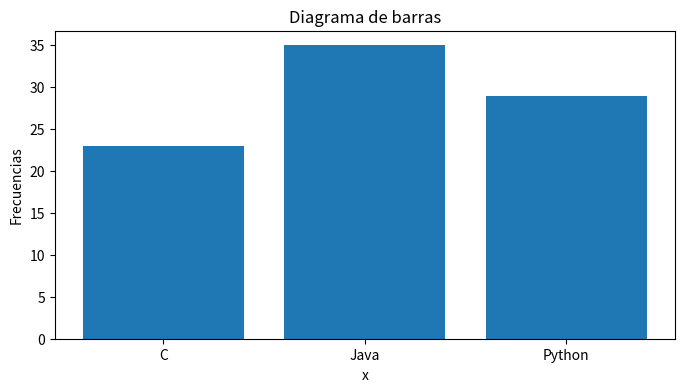
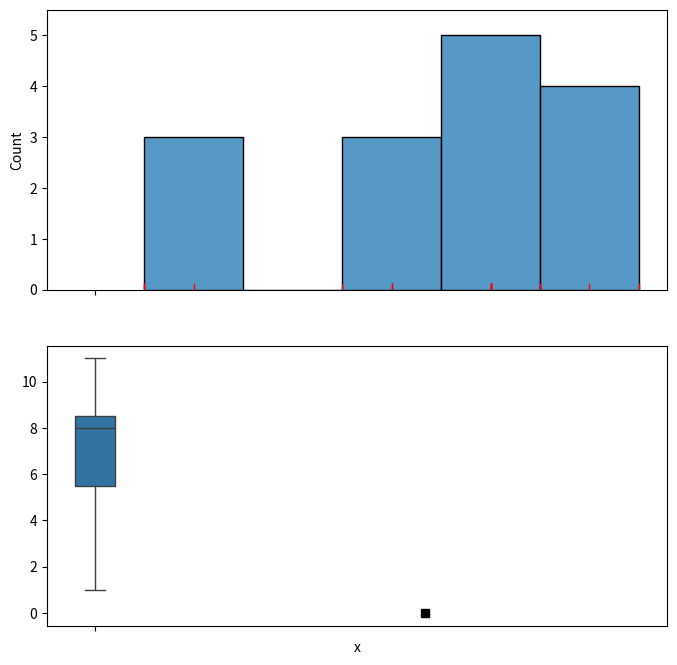
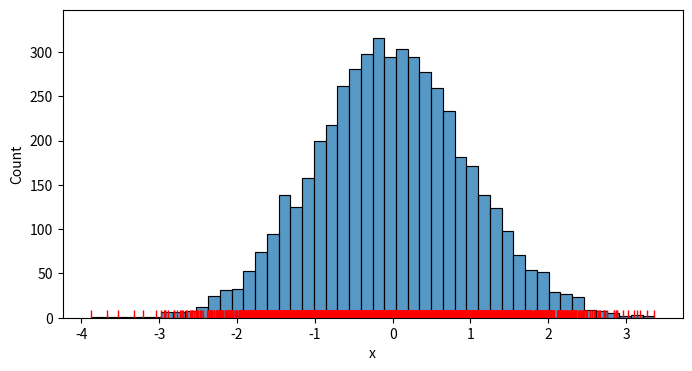
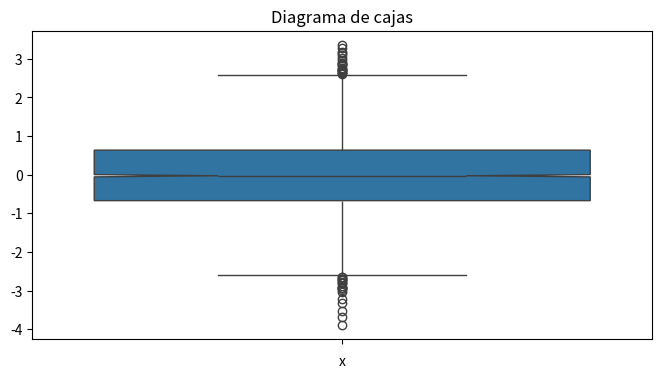
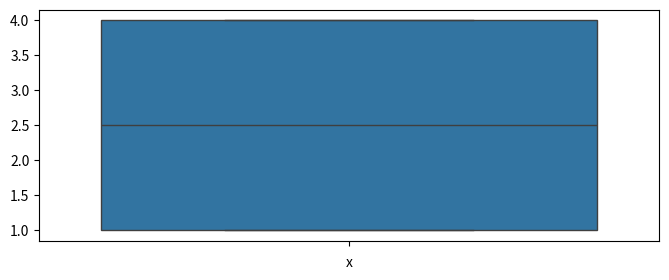

Source code (Python) for these figures, in order:
# import required packages
import numpy as np
from scipy import stats
import matplotlib.pyplot as plt
import seaborn as sns

# data
value = ['C', 'Java', 'Python']
count = [23, 35, 29]

# respuesta

fig = plt.figure(1, figsize=(8, 4)) # permite indicar el nº de la figura y las dimensiones (ancho y alto)
plt.bar(value, count)
plt.title('Diagrama de barras')
plt.xlabel('x')
plt.ylabel('Frecuencias')
plt.show()

x=[1,1,2,5,6,6,8,8,8,8,8,9,9,10,11]
print(x) 
print('Mediana(x)=', np.median(x), '| Media(x)=', np.mean(x))

# respuesta

# pintamos el historgrama y el boxplot juntos
fig = plt.figure(1,figsize=(8,8))

# histograma
ax1= plt.subplot(2,1,1)
sns.histplot(data=x)
sns.rugplot(data=x, color='r')

# boxplot
plt.subplot(2,1,2, sharex=ax1) # para asegurar que se comparte el eje x de la gráfica anterior <--------
sns.boxplot(data=x, orient='horizontal')
plt.plot(np.mean(x),0,'ks')  # añadimos la media al boxplot <--------
plt.xlabel('x')

plt.show()

print('Según el gráfico de cajas, la variable x es claramente asimétrica a la izquierda. Por eso la media está a la izquierda de la mediana. '
      'En el histograma se observa de una forma menos clara.')

# data
x = [1,2,2,2,2,3,  6,7,7,7,7,8]

# respuesta


#datos
x = (np.random.randn(5000)) 

# pintamos el historgrama 
fig = plt.figure(1,figsize=(8,4))
sns.histplot(data=x)
sns.rugplot(data=x, color='r')
plt.xlabel('x')
plt.show()

# respuesta

fig = plt.figure(1, figsize=(8, 4)) # permite indicar el nº de la figura y las dimensiones (ancho y alto)
sns.boxplot(data=x, orient='horizontal',  notch=True)     # orientación horizontal, incluyendo muescas
#plt.plot(np.mean(x), 0, 'ks')                            # opcional: incluir la media con un cuadrado negro
#sns.rugplot(data=x, color='r')                           # opcional: ticks rojos en cada dato
plt.xlabel('x')
plt.title('Diagrama de cajas')
plt.show()


#datos
x=[1,1,1,2,3,4,4,4]
print('x=',x)

# pintamos el boxplot
fig = plt.figure(1,figsize=(8,3))
sns.boxplot(data=x, orient='horizontal')
plt.xlabel('x')
plt.show()

# respuesta


n = 50 # número de puntos

# fija la semilla del generador de números aleatorios (para poder replicar los resultados)
rng = np.random.default_rng(999) # fijamos la semilla al valor 999
x = rng.random(n)

#respuesta


n = 10 # número de puntos

# fija la semilla del generador de números aleatorios (para poder replicar los resultados)
rng = np.random.default_rng(999) # fijamos la semilla al valor 999
x = rng.random(n)

#respuesta
